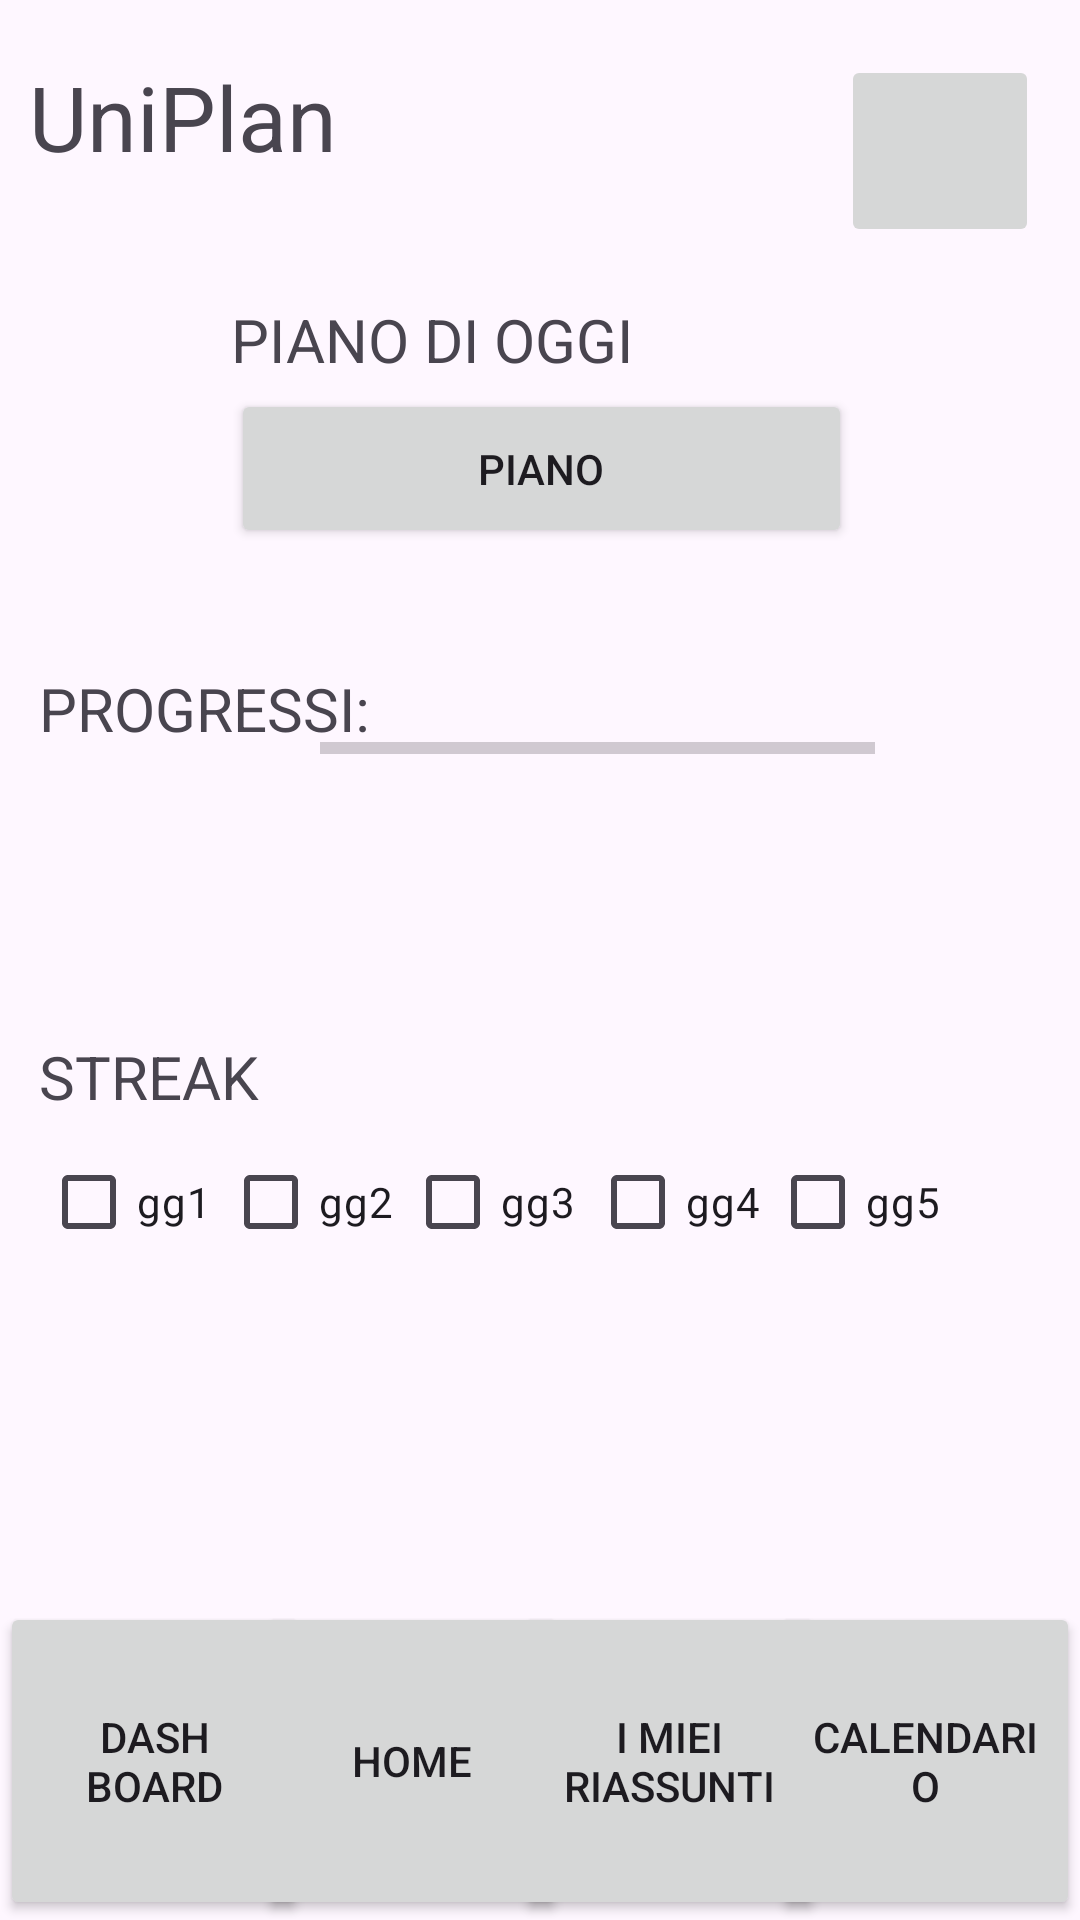

Reconstruct the res/layout file that produces this screen, plus the resources it refers to.
<!-- AndroidManifest.xml: activity theme Theme.UniPlan -->
<!-- res/layout/activity_main.xml -->
<?xml version="1.0" encoding="utf-8"?>
<androidx.constraintlayout.widget.ConstraintLayout xmlns:android="http://schemas.android.com/apk/res/android"
    xmlns:app="http://schemas.android.com/apk/res-auto"
    xmlns:tools="http://schemas.android.com/tools"
    android:id="@+id/main"
    android:layout_width="match_parent"
    android:layout_height="match_parent"
    tools:context="com.main.uniplan.MainActivity">

    <TextView
        android:id="@+id/textView4"
        android:layout_width="132dp"
        android:layout_height="58dp"
        android:text="UniPlan"
        android:textSize="30dp"
        app:layout_constraintBottom_toBottomOf="parent"
        app:layout_constraintEnd_toEndOf="parent"
        app:layout_constraintHorizontal_bias="0.043"
        app:layout_constraintStart_toStartOf="parent"
        app:layout_constraintTop_toTopOf="parent"
        app:layout_constraintVertical_bias="0.032"
        tools:ignore="HardcodedText" />

    <ProgressBar
        android:id="@+id/progressBar"
        style="?android:attr/progressBarStyleHorizontal"
        android:layout_width="185dp"
        android:layout_height="80dp"
        app:layout_constraintBottom_toBottomOf="parent"
        app:layout_constraintEnd_toEndOf="parent"
        app:layout_constraintHorizontal_bias="0.61"
        app:layout_constraintStart_toStartOf="parent"
        app:layout_constraintTop_toTopOf="parent"
        app:layout_constraintVertical_bias="0.374"
        tools:ignore="MissingConstraints" />

    <TextView
        android:id="@+id/textView2"
        android:layout_width="122dp"
        android:layout_height="45dp"
        android:text="PROGRESSI:"
        android:textSize="20dp"
        app:layout_constraintBottom_toBottomOf="parent"
        app:layout_constraintEnd_toEndOf="parent"
        app:layout_constraintHorizontal_bias="0.055"
        app:layout_constraintStart_toStartOf="parent"
        app:layout_constraintTop_toTopOf="parent"
        app:layout_constraintVertical_bias="0.374"
        tools:ignore="MissingConstraints" />

    <Button
        android:id="@+id/button"
        android:layout_width="207dp"
        android:layout_height="53dp"
        android:text="Piano"
        app:layout_constraintBottom_toBottomOf="parent"
        app:layout_constraintEnd_toEndOf="parent"
        app:layout_constraintHorizontal_bias="0.504"
        app:layout_constraintStart_toStartOf="parent"
        app:layout_constraintTop_toTopOf="parent"
        app:layout_constraintVertical_bias="0.221"
        tools:ignore="MissingConstraints" />

    <ImageButton
        android:id="@+id/imageButton"
        android:layout_width="66dp"
        android:layout_height="64dp"
        app:layout_constraintBottom_toBottomOf="parent"
        app:layout_constraintEnd_toEndOf="parent"
        app:layout_constraintHorizontal_bias="0.953"
        app:layout_constraintStart_toStartOf="parent"
        app:layout_constraintTop_toTopOf="parent"
        app:layout_constraintVertical_bias="0.032"
        app:srcCompat="@drawable/ic_launcher_foreground"
        tools:ignore="MissingConstraints" />

    <CheckBox
        android:id="@+id/checkBox"
        android:layout_width="wrap_content"
        android:layout_height="wrap_content"
        android:text="gg1"
        app:layout_constraintBottom_toBottomOf="parent"
        app:layout_constraintEnd_toEndOf="parent"
        app:layout_constraintHorizontal_bias="0.045"
        app:layout_constraintStart_toStartOf="parent"
        app:layout_constraintTop_toTopOf="parent"
        app:layout_constraintVertical_bias="0.636"
        tools:ignore="MissingConstraints" />

    <CheckBox
        android:id="@+id/checkBox2"
        android:layout_width="wrap_content"
        android:layout_height="wrap_content"
        android:text="gg2"
        app:layout_constraintBottom_toBottomOf="parent"
        app:layout_constraintEnd_toEndOf="parent"
        app:layout_constraintHorizontal_bias="0.245"
        app:layout_constraintStart_toStartOf="parent"
        app:layout_constraintTop_toTopOf="parent"
        app:layout_constraintVertical_bias="0.636"
        tools:ignore="MissingConstraints" />

    <CheckBox
        android:id="@+id/checkBox3"
        android:layout_width="wrap_content"
        android:layout_height="wrap_content"
        android:text="gg3"
        app:layout_constraintBottom_toBottomOf="parent"
        app:layout_constraintEnd_toEndOf="parent"
        app:layout_constraintHorizontal_bias="0.446"
        app:layout_constraintStart_toStartOf="parent"
        app:layout_constraintTop_toTopOf="parent"
        app:layout_constraintVertical_bias="0.636"
        tools:ignore="MissingConstraints" />

    <CheckBox
        android:id="@+id/checkBox4"
        android:layout_width="wrap_content"
        android:layout_height="wrap_content"
        android:text="gg4"
        app:layout_constraintBottom_toBottomOf="parent"
        app:layout_constraintEnd_toEndOf="parent"
        app:layout_constraintHorizontal_bias="0.649"
        app:layout_constraintStart_toStartOf="parent"
        app:layout_constraintTop_toTopOf="parent"
        app:layout_constraintVertical_bias="0.636"
        tools:ignore="MissingConstraints" />

    <CheckBox
        android:id="@+id/checkBox5"
        android:layout_width="wrap_content"
        android:layout_height="wrap_content"
        android:text="gg5"
        app:layout_constraintBottom_toBottomOf="parent"
        app:layout_constraintEnd_toEndOf="parent"
        app:layout_constraintHorizontal_bias="0.847"
        app:layout_constraintStart_toStartOf="parent"
        app:layout_constraintTop_toTopOf="parent"
        app:layout_constraintVertical_bias="0.636"
        tools:ignore="MissingConstraints" />

    <TextView
        android:id="@+id/textView"
        android:layout_width="207dp"
        android:layout_height="35dp"
        android:text="PIANO DI OGGI"
        android:textSize="20dp"
        app:layout_constraintBottom_toBottomOf="parent"
        app:layout_constraintEnd_toEndOf="parent"
        app:layout_constraintHorizontal_bias="0.504"
        app:layout_constraintStart_toStartOf="parent"
        app:layout_constraintTop_toTopOf="parent"
        app:layout_constraintVertical_bias="0.165"
        tools:ignore="MissingConstraints" />

    <TextView
        android:id="@+id/textView3"
        android:layout_width="107dp"
        android:layout_height="30dp"
        android:text="STREAK"
        android:textSize="20dp"
        app:layout_constraintBottom_toBottomOf="parent"
        app:layout_constraintEnd_toEndOf="parent"
        app:layout_constraintHorizontal_bias="0.052"
        app:layout_constraintStart_toStartOf="parent"
        app:layout_constraintTop_toTopOf="parent"
        app:layout_constraintVertical_bias="0.566"
        tools:ignore="MissingConstraints" />

    <Button
        android:id="@+id/button2"
        android:layout_width="103dp"
        android:layout_height="106dp"
        android:text="DASH BOARD"
        app:layout_constraintBottom_toBottomOf="parent"
        app:layout_constraintEnd_toEndOf="parent"
        app:layout_constraintHorizontal_bias="0.0"
        app:layout_constraintStart_toStartOf="parent"
        app:layout_constraintTop_toTopOf="parent"
        app:layout_constraintVertical_bias="1.0"
        tools:ignore="MissingConstraints" />

    <Button
        android:id="@+id/button3"
        android:layout_width="103dp"
        android:layout_height="106dp"
        android:text="HOME"
        app:layout_constraintBottom_toBottomOf="parent"
        app:layout_constraintEnd_toEndOf="parent"
        app:layout_constraintHorizontal_bias="0.334"
        app:layout_constraintStart_toStartOf="parent"
        app:layout_constraintTop_toTopOf="parent"
        app:layout_constraintVertical_bias="1.0"
        tools:ignore="MissingConstraints" />

    <Button
        android:id="@+id/button4"
        android:layout_width="103dp"
        android:layout_height="106dp"
        android:text="I MIEI RIASSUNTI"
        app:layout_constraintBottom_toBottomOf="parent"
        app:layout_constraintEnd_toEndOf="parent"
        app:layout_constraintHorizontal_bias="0.668"
        app:layout_constraintStart_toStartOf="parent"
        app:layout_constraintTop_toTopOf="parent"
        app:layout_constraintVertical_bias="1.0"
        tools:ignore="MissingConstraints" />

    <Button
        android:id="@+id/button5"
        android:layout_width="103dp"
        android:layout_height="106dp"
        android:text="CALENDARIO"
        app:layout_constraintBottom_toBottomOf="parent"
        app:layout_constraintEnd_toEndOf="parent"
        app:layout_constraintHorizontal_bias="1.0"
        app:layout_constraintStart_toStartOf="parent"
        app:layout_constraintTop_toTopOf="parent"
        app:layout_constraintVertical_bias="1.0"
        tools:ignore="MissingConstraints" />

</androidx.constraintlayout.widget.ConstraintLayout>
<!-- resources referenced by this layout -->
<resources>
  <style name="Theme.UniPlan" parent="Base.Theme.UniPlan" />
  <style name="Base.Theme.UniPlan" parent="Theme.Material3.DayNight.NoActionBar">
          
          
      </style>
</resources>
